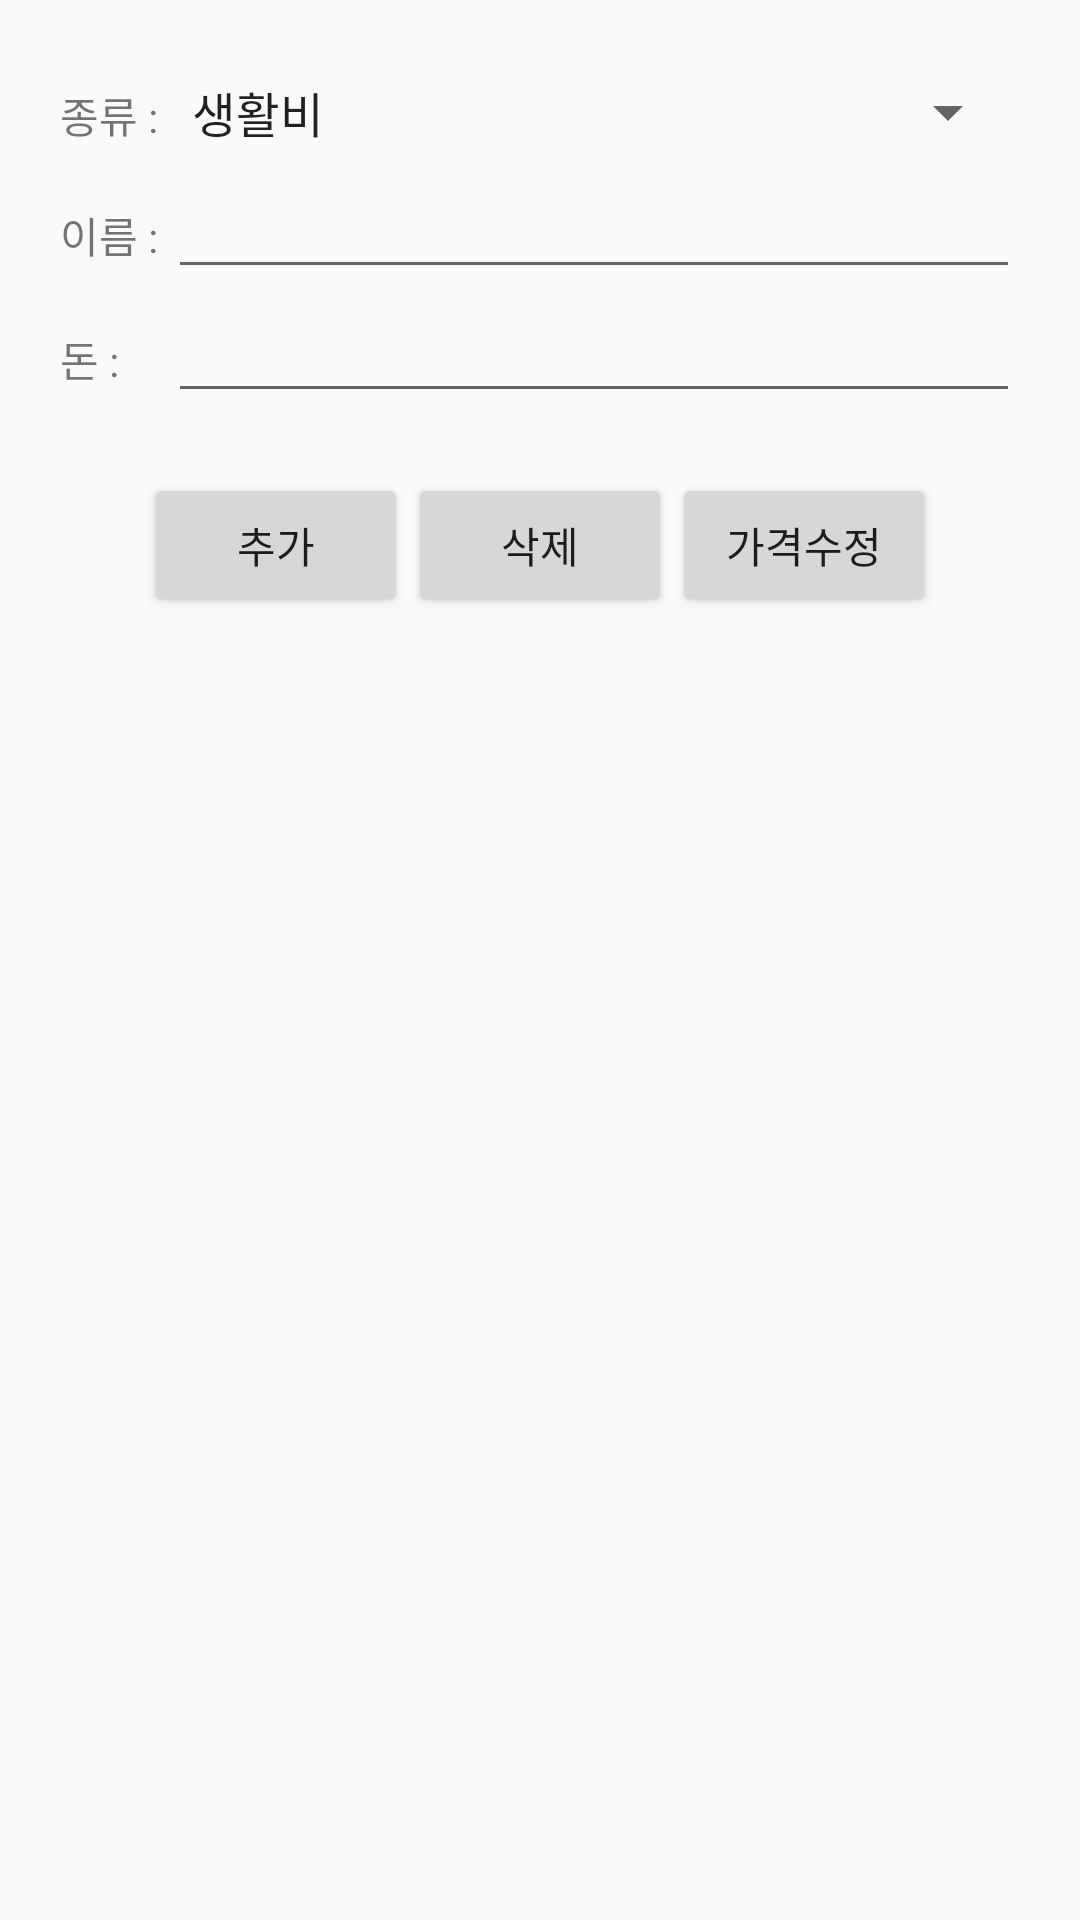

Layout XML and referenced resources for this Android screen:
<!-- AndroidManifest.xml: application theme AppTheme -->
<!-- res/layout/myreceipt_layout.xml -->
<?xml version="1.0" encoding="utf-8"?>

<LinearLayout xmlns:android="http://schemas.android.com/apk/res/android"
    xmlns:app="http://schemas.android.com/apk/res-auto"
    xmlns:tools="http://schemas.android.com/tools"
    android:layout_width="match_parent"
    android:layout_height="match_parent"
    android:orientation="vertical">


    <TableLayout
        android:padding="20dp"
        android:layout_width="match_parent"
        android:layout_height="wrap_content"
        android:stretchColumns="1">

        <TableRow>
            <TextView
                android:text="종류 : "/>

            <Spinner
                android:id="@+id/typeEditText"
                android:layout_width="match_parent"
                android:layout_height="35dp"
                android:entries="@array/List"/>
        </TableRow>

        <TableRow>
            <TextView
                android:text="이름 : "/>

            <EditText
                android:id="@+id/nameEditText"/>

        </TableRow>

        <TableRow>
            <TextView
                android:text="돈 : "/>

            <EditText
                android:id="@+id/moneyEditText"/>

        </TableRow>

    </TableLayout>

    <LinearLayout
        android:layout_width="match_parent"
        android:layout_height="wrap_content"
        android:gravity="center">

        <Button
            android:id="@+id/addBtn1"
            android:layout_width="wrap_content"
            android:layout_height="wrap_content"
            android:text="추가"/>

        <Button
            android:id="@+id/deleteBtn1"
            android:layout_width="wrap_content"
            android:layout_height="wrap_content"
            android:text="삭제"/>

        <Button
            android:id="@+id/updateBtn1"
            android:layout_width="wrap_content"
            android:layout_height="wrap_content"
            android:text="가격수정"/>

    </LinearLayout>

    <ListView
        android:id="@+id/ListView1"
        android:layout_width="match_parent"
        android:layout_height="match_parent"></ListView>
</LinearLayout>
<!-- resources referenced by this layout -->
<resources>
  <string-array name="List">
          <item>생활비</item>
          <item>저축</item>
          <item>사치</item>
          <item>고정지출</item>
          <item>월급</item>
          <item>기타</item>
      </string-array>
  <style name="AppTheme" parent="Theme.AppCompat.Light.DarkActionBar">
          <item name="colorPrimary">@color/colorPrimary</item>
          <item name="colorPrimaryDark">@color/colorPrimaryDark</item>
          <item name="android:typeface">sans</item>
          <item name="windowNoTitle">true</item>
      </style>
  <color name="colorPrimary">#594691</color>
  <color name="colorPrimaryDark">#3e2d70</color>
</resources>
